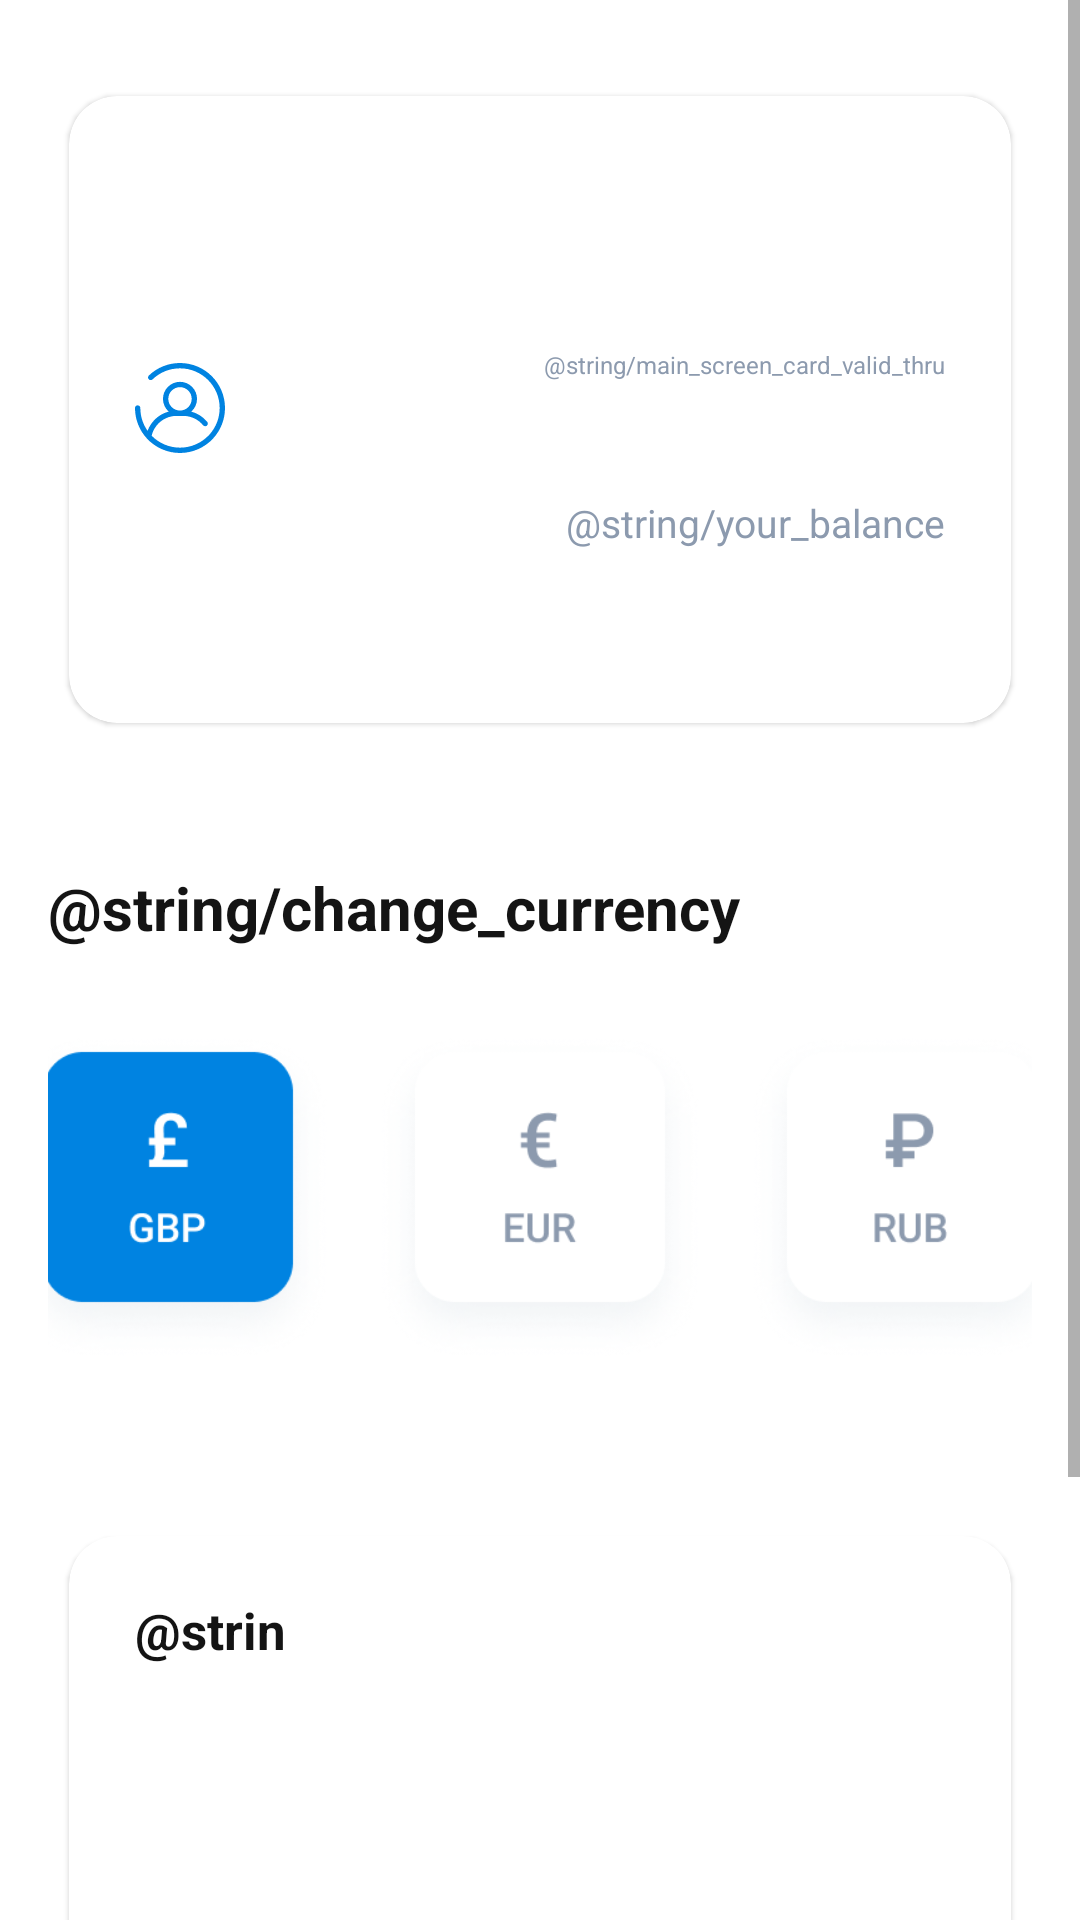

The Android layout XML behind this screen, and the referenced resources:
<!-- AndroidManifest.xml: application theme Theme.BankClientTestApp -->
<!-- res/layout/fragment_main.xml -->
<?xml version="1.0" encoding="utf-8"?>
<ScrollView xmlns:android="http://schemas.android.com/apk/res/android"
    xmlns:app="http://schemas.android.com/apk/res-auto"
    xmlns:tools="http://schemas.android.com/tools"
    android:layout_width="match_parent"
    android:layout_height="match_parent"
    tools:context=".presentation.fragments.MainFragment">

    <androidx.appcompat.widget.LinearLayoutCompat
        android:layout_width="match_parent"
        android:layout_height="wrap_content"
        android:background="@color/main_screen_background"
        android:orientation="vertical">

        <com.google.android.material.card.MaterialCardView
            android:id="@+id/main_screen_card_view"
            android:layout_width="match_parent"
            android:layout_height="225dp"
            android:layout_marginStart="16dp"
            android:layout_marginTop="24dp"
            android:layout_marginEnd="16dp"
            app:cardBackgroundColor="@color/main_screen_background"
            app:cardCornerRadius="16dp"
            app:cardUseCompatPadding="true"
            app:layout_constraintEnd_toEndOf="parent"
            app:layout_constraintStart_toStartOf="parent"
            app:layout_constraintTop_toTopOf="parent">

            <androidx.constraintlayout.widget.ConstraintLayout
                android:layout_width="match_parent"
                android:layout_height="match_parent">

                <androidx.appcompat.widget.AppCompatImageView
                    android:id="@+id/main_screen_card_type"
                    android:layout_width="39dp"
                    android:layout_height="24dp"
                    android:layout_marginStart="22dp"
                    android:layout_marginTop="32dp"
                    app:layout_constraintStart_toStartOf="parent"
                    app:layout_constraintTop_toTopOf="parent"
                    tools:src="@drawable/img_card_logo_master_card" />

                <androidx.appcompat.widget.AppCompatTextView
                    android:id="@+id/main_screen_card_number"
                    android:layout_width="wrap_content"
                    android:layout_height="wrap_content"
                    android:layout_marginStart="79dp"
                    android:layout_marginTop="28dp"
                    android:layout_marginEnd="32dp"
                    android:gravity="center"
                    android:textColor="@color/main_screen_card_number_text"
                    android:textSize="22sp"
                    android:textStyle="bold"
                    app:layout_constraintEnd_toEndOf="parent"
                    app:layout_constraintStart_toStartOf="parent"
                    app:layout_constraintTop_toTopOf="parent"
                    tools:text="4455 1223 3488 1000" />

                <androidx.appcompat.widget.AppCompatImageView
                    android:layout_width="30dp"
                    android:layout_height="30dp"
                    android:layout_marginStart="22dp"
                    android:layout_marginTop="89dp"
                    android:src="@drawable/img_card_user_avatar"
                    app:layout_constraintStart_toStartOf="parent"
                    app:layout_constraintTop_toTopOf="parent" />

                <androidx.appcompat.widget.AppCompatTextView
                    android:id="@+id/main_screen_card_user_name"
                    android:layout_width="wrap_content"
                    android:layout_height="25dp"
                    android:layout_marginStart="66dp"
                    android:layout_marginTop="92dp"
                    android:gravity="center"
                    android:textColor="@color/card_user_name"
                    android:textSize="17sp"
                    app:layout_constraintStart_toStartOf="parent"
                    app:layout_constraintTop_toTopOf="parent"
                    tools:text="Anton Ivanov" />

                <androidx.appcompat.widget.AppCompatTextView
                    android:layout_width="wrap_content"
                    android:layout_height="wrap_content"
                    android:layout_marginTop="84dp"
                    android:layout_marginEnd="22dp"
                    android:gravity="center"
                    android:text="@string/main_screen_card_valid_thru"
                    android:textColor="@color/card_user_valid_thru"
                    android:textSize="8sp"
                    app:layout_constraintEnd_toEndOf="parent"
                    app:layout_constraintTop_toTopOf="parent"
                    tools:ignore="SmallSp" />

                <androidx.appcompat.widget.AppCompatTextView
                    android:id="@+id/main_screen_card_valid_thru"
                    android:layout_width="wrap_content"
                    android:layout_height="wrap_content"
                    android:layout_marginTop="100dp"
                    android:layout_marginEnd="22dp"
                    android:gravity="center"
                    android:textColor="@color/card_user_valid_thru_value"
                    android:textSize="17sp"
                    app:layout_constraintEnd_toEndOf="parent"
                    app:layout_constraintTop_toTopOf="parent"
                    tools:text="12/22" />

                <androidx.appcompat.widget.AppCompatTextView
                    android:id="@+id/main_screen_card_balance_currency"
                    android:layout_width="wrap_content"
                    android:layout_height="wrap_content"
                    android:layout_marginStart="22dp"
                    android:layout_marginBottom="37dp"
                    android:gravity="center"
                    android:textColor="@color/card_balance_currency"
                    android:textSize="28sp"
                    android:textStyle="bold"
                    app:layout_constraintBottom_toBottomOf="parent"
                    app:layout_constraintStart_toStartOf="parent"
                    tools:text="£2 125,12" />

                <androidx.appcompat.widget.AppCompatTextView
                    android:layout_width="wrap_content"
                    android:layout_height="wrap_content"
                    android:layout_marginEnd="22dp"
                    android:layout_marginBottom="58dp"
                    android:gravity="center"
                    android:text="@string/your_balance"
                    android:textColor="@color/card_your_balance_text"
                    android:textSize="13sp"
                    app:layout_constraintBottom_toBottomOf="parent"
                    app:layout_constraintEnd_toEndOf="parent" />

                <androidx.appcompat.widget.AppCompatTextView
                    android:id="@+id/main_screen_card_balance"
                    android:layout_width="wrap_content"
                    android:layout_height="wrap_content"
                    android:layout_marginEnd="22dp"
                    android:layout_marginBottom="28dp"
                    android:gravity="center"
                    android:textColor="@color/card_balance_text"
                    android:textSize="18sp"
                    android:textStyle="bold"
                    app:layout_constraintBottom_toBottomOf="parent"
                    app:layout_constraintEnd_toEndOf="parent"
                    tools:text="$2 617.14" />

            </androidx.constraintlayout.widget.ConstraintLayout>

        </com.google.android.material.card.MaterialCardView>

        <androidx.appcompat.widget.AppCompatTextView
            android:layout_width="wrap_content"
            android:layout_height="wrap_content"
            android:layout_marginStart="16dp"
            android:layout_marginTop="40dp"
            android:text="@string/change_currency"
            android:textColor="@color/change_currency_text"
            android:textSize="20sp"
            android:textStyle="bold" />

        <RadioGroup
            android:id="@+id/main_screen_currency_group"
            android:layout_width="match_parent"
            android:layout_height="wrap_content"
            android:layout_gravity="center"
            android:layout_marginStart="16dp"
            android:layout_marginTop="28dp"
            android:layout_marginEnd="16dp"
            android:checkedButton="@id/main_screen_currency_gbp"
            android:gravity="center"
            android:orientation="horizontal">

            <RadioButton
                android:id="@+id/main_screen_currency_gbp"
                android:layout_width="110dp"
                android:layout_height="110dp"
                android:layout_gravity="center"
                android:layout_marginEnd="14dp"
                android:background="@drawable/button_currency_gbp"
                android:button="@null" />

            <RadioButton
                android:id="@+id/main_screen_currency_eur"
                android:layout_width="110dp"
                android:layout_height="110dp"
                android:layout_gravity="center"
                android:layout_marginEnd="14dp"
                android:background="@drawable/button_currency_eur"
                android:button="@null" />

            <RadioButton
                android:id="@+id/main_screen_currency_rub"
                android:layout_width="110dp"
                android:layout_height="110dp"
                android:layout_gravity="center"
                android:background="@drawable/button_currency_rub"
                android:button="@null" />
        </RadioGroup>

        <com.google.android.material.card.MaterialCardView
            android:layout_width="match_parent"
            android:layout_height="264dp"
            android:layout_marginStart="16dp"
            android:layout_marginTop="50dp"
            android:layout_marginEnd="16dp"
            android:layout_marginBottom="64dp"
            app:cardBackgroundColor="@color/main_screen_background"
            app:cardCornerRadius="16dp"
            app:cardUseCompatPadding="true">

            <LinearLayout
                android:layout_width="match_parent"
                android:layout_height="match_parent"
                android:orientation="vertical">

                <androidx.appcompat.widget.AppCompatTextView
                    android:layout_width="56dp"
                    android:layout_height="22dp"
                    android:layout_marginStart="22dp"
                    android:layout_marginTop="20sp"
                    android:text="@string/history"
                    android:textColor="@color/card_history_text"
                    android:textSize="17sp"
                    android:textStyle="bold" />

                <androidx.recyclerview.widget.RecyclerView
                    android:id="@+id/recycler_view_history"
                    android:layout_width="match_parent"
                    android:layout_height="match_parent"
                    android:layout_marginStart="22dp"
                    android:layout_marginTop="16dp"
                    android:layout_marginEnd="22dp"
                    android:layout_marginBottom="24dp"
                    app:layoutManager="androidx.recyclerview.widget.LinearLayoutManager"
                    tools:listitem="@layout/history_item" />

            </LinearLayout>

        </com.google.android.material.card.MaterialCardView>

    </androidx.appcompat.widget.LinearLayoutCompat>

</ScrollView>
<!-- res/layout/history_item.xml (included above) -->
<?xml version="1.0" encoding="utf-8"?>
<androidx.constraintlayout.widget.ConstraintLayout xmlns:android="http://schemas.android.com/apk/res/android"
    xmlns:app="http://schemas.android.com/apk/res-auto"
    xmlns:tools="http://schemas.android.com/tools"
    android:layout_width="match_parent"
    android:layout_height="52dp"
    android:background="@color/item_history_background">

    <androidx.appcompat.widget.AppCompatImageView
        android:id="@+id/item_history_logo"
        android:layout_width="44dp"
        android:layout_height="44dp"
        android:layout_marginTop="4dp"
        android:layout_marginBottom="4dp"
        app:layout_constraintBottom_toBottomOf="parent"
        app:layout_constraintStart_toStartOf="parent"
        app:layout_constraintTop_toTopOf="parent"
        tools:src="@drawable/img_netflix" />

    <androidx.appcompat.widget.AppCompatTextView
        android:id="@+id/item_history_name"
        android:layout_width="wrap_content"
        android:layout_height="24dp"
        android:layout_marginStart="61dp"
        android:layout_marginTop="5dp"
        android:textColor="@color/item_history_name_text"
        android:textSize="16sp"
        app:layout_constraintStart_toStartOf="parent"
        app:layout_constraintTop_toTopOf="parent"
        tools:text="Netflix" />

    <androidx.appcompat.widget.AppCompatTextView
        android:id="@+id/item_history_date"
        android:layout_width="wrap_content"
        android:layout_height="24dp"
        android:layout_marginStart="61dp"
        android:layout_marginBottom="4dp"
        android:gravity="center"
        android:textColor="@color/item_history_name_date"
        android:textSize="11sp"
        app:layout_constraintBottom_toBottomOf="parent"
        app:layout_constraintStart_toStartOf="parent"
        tools:text="15/12/2019" />

    <androidx.appcompat.widget.AppCompatTextView
        android:id="@+id/item_currency_price"
        android:layout_width="wrap_content"
        android:layout_height="30dp"
        android:gravity="center"
        android:textColor="@color/item_currency_price_text"
        android:textSize="22sp"
        android:textStyle="bold"
        app:layout_constraintEnd_toEndOf="parent"
        app:layout_constraintTop_toTopOf="parent"
        tools:text="- £ 7.99" />

    <androidx.appcompat.widget.AppCompatTextView
        android:id="@+id/item_price"
        android:layout_width="wrap_content"
        android:layout_height="22dp"
        android:gravity="center"
        android:textColor="@color/item_price_text"
        android:textSize="14sp"
        app:layout_constraintBottom_toBottomOf="parent"
        app:layout_constraintEnd_toEndOf="parent"
        tools:text="$ 9.85" />

</androidx.constraintlayout.widget.ConstraintLayout>
<!-- resources referenced by this layout -->
<resources>
  <color name="card_balance_currency">#141414</color>
  <color name="card_balance_text">#141414</color>
  <color name="card_history_text">#141414</color>
  <color name="card_user_name">#8C9AAE</color>
  <color name="card_user_valid_thru">#8C9AAE</color>
  <color name="card_user_valid_thru_value">#8C9AAE</color>
  <color name="card_your_balance_text">#8C9AAE</color>
  <color name="change_currency_text">#141414</color>
  <color name="item_currency_price_text">#141414</color>
  <color name="item_history_background">#FFFFFFFF</color>
  <color name="item_history_name_date">#8C9AAE</color>
  <color name="item_history_name_text">#141414</color>
  <color name="item_price_text">#8C9AAE</color>
  <color name="main_screen_background">#FFFFFFFF</color>
  <color name="main_screen_card_number_text">#141414</color>
  <!-- drawable button_currency_eur (drawable) -->
  <?xml version="1.0" encoding="utf-8"?>
  <selector xmlns:android="http://schemas.android.com/apk/res/android">
      <item android:drawable="@drawable/img_button_eur_checked" android:state_checked="true"/>
      <item android:drawable="@drawable/img_button_eur_unchecked" android:state_checked="false"/>
  </selector>
  <!-- drawable button_currency_gbp (drawable) -->
  <?xml version="1.0" encoding="utf-8"?>
  <selector xmlns:android="http://schemas.android.com/apk/res/android">
      <item android:drawable="@drawable/img_button_gbp_checked" android:state_checked="true"/>
      <item android:drawable="@drawable/img_button_gbp_unchecked" android:state_checked="false"/>
  </selector>
  <!-- drawable button_currency_rub (drawable) -->
  <?xml version="1.0" encoding="utf-8"?>
  <selector xmlns:android="http://schemas.android.com/apk/res/android">
      <item android:drawable="@drawable/img_button_rub_checked" android:state_checked="true"/>
      <item android:drawable="@drawable/img_button_rub_unchecked" android:state_checked="false"/>
  </selector>
  <!-- drawable img_card_logo_master_card (drawable) -->
  <?xml version="1.0" encoding="utf-8"?>
  <vector xmlns:android="http://schemas.android.com/apk/res/android"
      android:width="33dp"
      android:height="20dp"
      android:viewportWidth="33"
      android:viewportHeight="20">
  
      <path
          android:fillColor="#FF5F00"
          android:pathData="M20.6446 17.8632H11.8543V2.13934H20.6446V17.8632Z" />
      <path
          android:fillColor="#EB001B"
          android:pathData="M12.4174 10C12.4174 6.81035 13.9179 3.9691 16.2545 2.13809C14.5458 0.799161 12.3893 5.33497e-07 10.0457 5.33497e-07C4.49749 5.33497e-07 0 4.47708 0 10C0 15.5229 4.49749 20 10.0457 20C12.3893 20 14.5458 19.2008 16.2545 17.8619C13.9179 16.0309 12.4174 13.1896 12.4174 10Z" />
      <path
          android:fillColor="#F79E1B"
          android:pathData="M32.5 10C32.5 15.5229 28.0025 20 22.4542 20C20.1106 20 17.9542 19.2008 16.2449 17.8619C18.5821 16.0309 20.0825 13.1896 20.0825 10C20.0825 6.81035 18.5821 3.9691 16.2449 2.13809C17.9542 0.799161 20.1106 5.33497e-07 22.4542 5.33497e-07C28.0025 5.33497e-07 32.5 4.47708 32.5 10Z" />
  </vector>
  <!-- drawable img_netflix: png bitmap (drawable, 2011 bytes) -->
  <style name="Theme.BankClientTestApp" parent="Theme.MaterialComponents.DayNight.DarkActionBar">
          
          <item name="colorPrimary">@color/purple_500</item>
          <item name="colorPrimaryVariant">@color/purple_700</item>
          <item name="colorOnPrimary">@color/white</item>
          
          <item name="colorSecondary">@color/teal_200</item>
          <item name="colorSecondaryVariant">@color/teal_700</item>
          <item name="colorOnSecondary">@color/black</item>
          
          <item name="android:statusBarColor" tools:targetApi="l">?attr/colorPrimaryVariant</item>
          
      </style>
  <color name="purple_500">#FF6200EE</color>
  <color name="purple_700">#FF3700B3</color>
  <color name="white">#FFFFFFFF</color>
  <color name="teal_200">#FF03DAC5</color>
  <color name="teal_700">#FF018786</color>
  <color name="black">#FF000000</color>
</resources>
